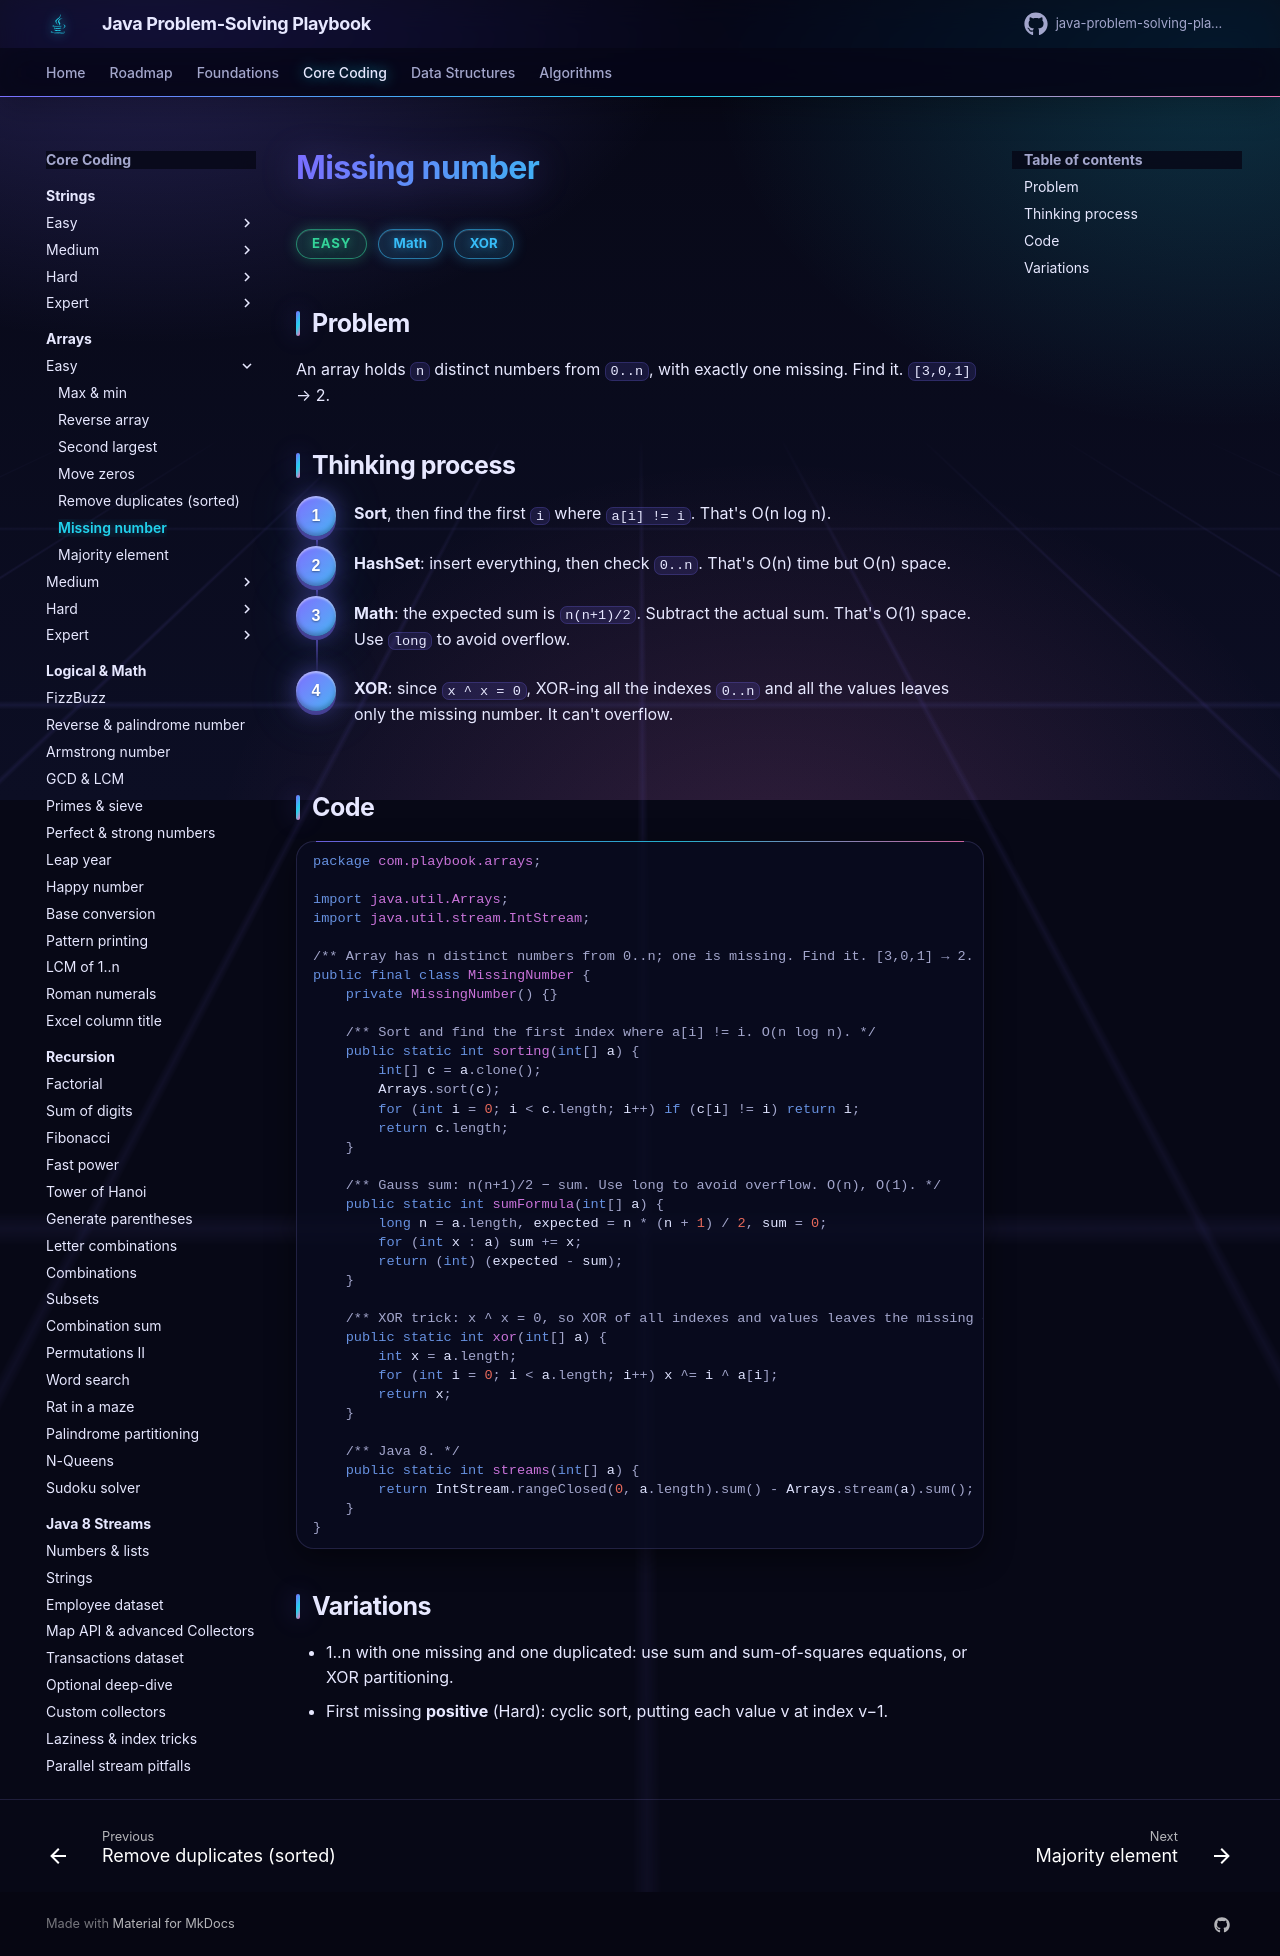

repository: khiruashish/java-problem-solving-playbook · page: 02-arrays/missing-number/index.html · generator: mkdocs

# Missing number

<span class="badge easy">Easy</span> <span class="badge tag">Math</span> <span class="badge tag">XOR</span>

## Problem
An array holds `n` distinct numbers from `0..n`, with exactly one missing. Find it. `[3,0,1]` → 2.

## Thinking process
<div class="steps" markdown>

1. **Sort**, then find the first `i` where `a[i] != i`. That's O(n log n).
2. **HashSet**: insert everything, then check `0..n`. That's O(n) time but O(n) space.
3. **Math**: the expected sum is `n(n+1)/2`. Subtract the actual sum. That's O(1) space. Use `long` to avoid overflow.
4. **XOR**: since `x ^ x = 0`, XOR-ing all the indexes `0..n` and all the values leaves only the missing number. It can't overflow.

</div>

## Code
```java
--8<-- "src/main/java/com/playbook/arrays/MissingNumber.java"
```

## Variations
- 1..n with one missing and one duplicated: use sum and sum-of-squares equations, or XOR partitioning.
- First missing **positive** (Hard): cyclic sort, putting each value v at index v−1.
